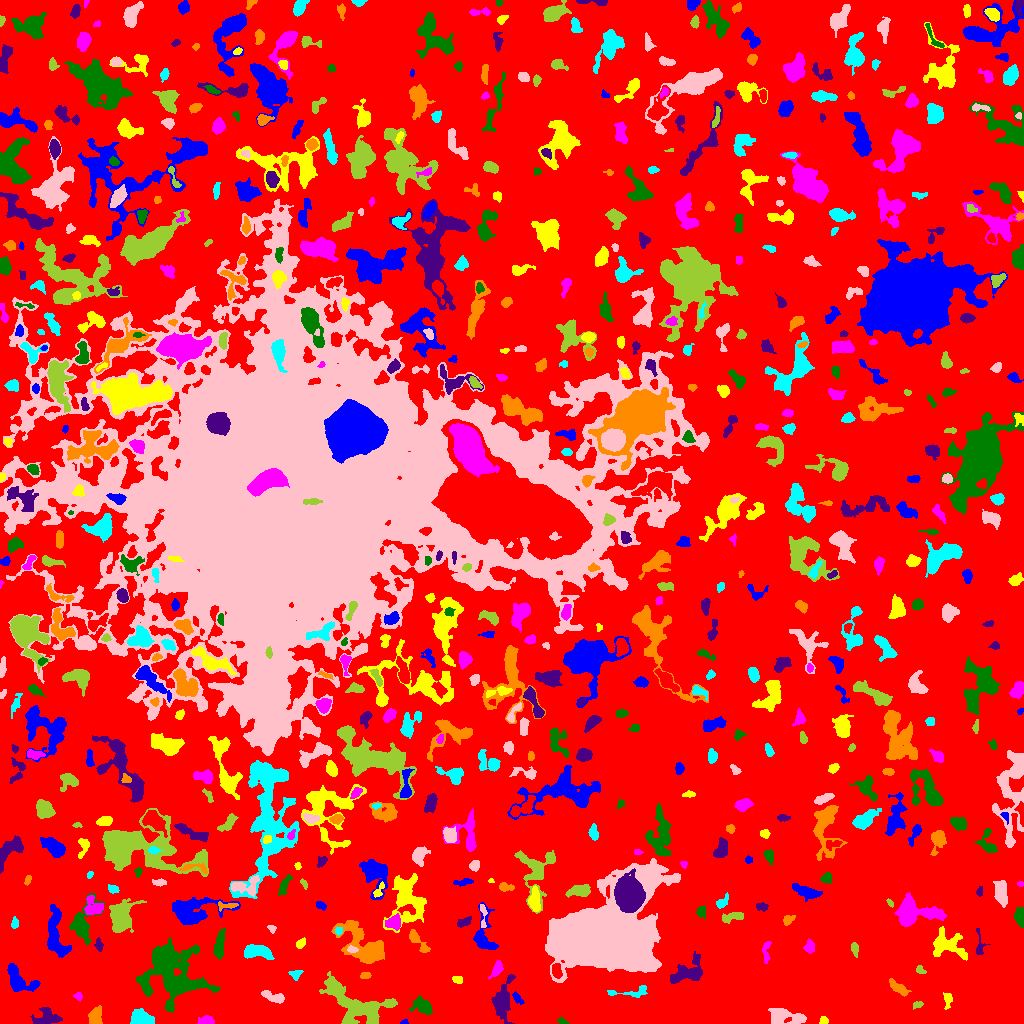

The file beside this chart, header and first rows:
ID, X, Y, A, B, theta, total_flux, mu_max, mu_median, mu_mean, R_fwhm, R_e, R10, R90, x_start, x_end, y_start, y_end, area, greylevel
0, 517.6, 502.3, 311.4, 299.5, 1.367, 1690351, 13.0, 2.0, 2.419, 70.83, 228.2, 88.14, 360.5, 0, 1023, 0, 1023, 698664, 2.419
1, 404.2, 1.189, 2.166, 1.132, 0.1661, 95.0, 5.0, 3.0, 2.714, 2.459, 1.784, 0.5642, 2.821, 400, 408, 0, 4, 35, 7.714
2, 823.6, 3.096, 2.144, 1.792, 1.034, 135.0, 4.0, 2.0, 2.077, 3.742, 2.459, 0.9772, 3.742, 819, 828, 0, 7, 65, 8.077
3, 206.7, 2.611, 3.792, 2.056, 0.03816, 512.0, 9.0, 4.0, 4.063, 4.107, 3.338, 1.382, 5.293, 197, 214, 0, 8, 126, 9.063
4, 562.9, 1.683, 2.81, 1.4, -0.3385, 126.0, 5.0, 2.0, 2.172, 2.459, 2.185, 0.7979, 3.742, 557, 569, 0, 6, 58, 8.172
5, 45.88, 6.144, 6.115, 4.516, 0.1415, 1014, 9.0, 3.0, 3.282, 4.787, 5.232, 1.954, 8.425, 30, 62, 0, 16, 309, 8.282
6, 95.31, 6.923, 4.642, 3.103, 1.391, 601.0, 6.0, 3.0, 2.876, 6.383, 4.687, 1.871, 7.114, 88, 102, 0, 18, 209, 7.876
7, 141.6, 5.461, 5.096, 3.406, -0.251, 1543, 11.0, 5.0, 5.231, 6.652, 5.262, 2.111, 8.137, 130, 154, 0, 15, 295, 10.23
8, 787.7, 6.45, 10.52, 3.496, -0.1703, 1792, 12.0, 4.0, 4.177, 5.412, 6.555, 2.326, 10.36, 768, 806, 0, 15, 429, 8.177
9, 917.4, 18.74, 2.714, 1.602, 0.2605, 124.0, 3.0, 2.0, 1.851, 3.613, 2.585, 1.128, 4.068, 913, 923, 14, 22, 67, 7.851
10, 472.9, 18.41, 2.083, 1.211, 0.7143, 70.0, 3.0, 1.0, 1.296, 2.764, 2.034, 0.7979, 3.141, 469, 477, 15, 22, 54, 8.296
11, 516.5, 26.09, 3.713, 1.451, -0.9453, 114.0, 4.0, 1.0, 1.267, 3.038, 2.459, 0.7979, 4.184, 512, 524, 19, 32, 90, 8.267
12, 947.4, 23.4, 4.152, 2.152, 1.552, 121.0, 2.0, 1.0, 1.071, 5.323, 3.09, 1.382, 4.918, 943, 952, 14, 31, 113, 7.071
13, 78.05, 27.34, 1.878, 1.589, -0.4433, 148.0, 6.0, 2.0, 2.387, 3.038, 2.111, 0.7979, 3.385, 73, 82, 22, 31, 62, 8.387
14, 423.4, 16.66, 5.168, 3.418, -0.4489, 1079, 11.0, 3.0, 4.087, 4.787, 4.82, 1.871, 8.019, 409, 432, 9, 28, 264, 9.087
15, 502.3, 23.24, 10.24, 4.036, 1.374, 1340, 7.0, 2.0, 2.577, 6.555, 6.794, 2.523, 11, 491, 515, 0, 49, 520, 7.577
16, 898.4, 35.59, 5.34, 2.161, -0.6252, 498.0, 6.0, 2.0, 2.649, 5.352, 4.146, 1.596, 6.604, 889, 911, 27, 45, 188, 7.649
17, 630.5, 31.19, 12.8, 2.517, 0.07287, 422.0, 5.0, 2.0, 2.089, 4.886, 4.478, 1.784, 7.001, 607, 647, 26, 38, 202, 7.089
18, 274.7, 26.57, 6.707, 1.845, -0.3387, 304.0, 7.0, 1.0, 1.575, 2.034, 3.7, 1.262, 6.308, 261, 284, 20, 33, 193, 7.575
19, 356.8, 18.36, 18.93, 8.737, -0.4407, 4110, 9.0, 3.0, 3.231, 9.339, 10.98, 4.029, 17.32, 319, 397, 0, 52, 1272, 8.231
20, 800.5, 27.35, 6.005, 2.511, 0.4453, 714.0, 9.0, 3.0, 3.173, 3.742, 4.406, 1.596, 7.247, 788, 810, 20, 36, 225, 8.173
21, 18.6, 42.54, 8.39, 4.981, -0.6457, 2724, 20.0, 5.0, 6.08, 4.918, 6.024, 2.185, 10.31, 7, 40, 32, 60, 448, 10.08
22, 457.3, 43.68, 2.458, 1.654, -0.1971, 257.0, 8.0, 3.0, 3.382, 2.985, 2.523, 0.9772, 4.146, 452, 462, 40, 47, 76, 8.382
23, 496.7, 54.08, 4.625, 2.165, 1.04, 392.0, 6.0, 2.0, 2.649, 4.754, 3.827, 1.493, 5.997, 488, 503, 44, 63, 148, 7.649
24, 172.7, 48.38, 15.85, 14.09, -0.8805, 7289, 11.0, 3.0, 3.386, 10.33, 13.85, 5.171, 22.43, 136, 220, 11, 86, 2153, 8.386
25, 689.3, 51.06, 9.307, 5.201, 0.4492, 1385, 9.0, 2.0, 2.781, 5.412, 6.333, 2.326, 10.69, 670, 702, 40, 72, 498, 7.781
26, 365.4, 47.88, 2.915, 1.716, 0.1642, 140.0, 4.0, 2.0, 2.0, 3.827, 2.646, 1.128, 4.146, 360, 371, 45, 51, 70, 7.0
27, 295.4, 49.28, 2.92, 2.264, 0.2219, 208.0, 5.0, 2.0, 2.101, 3.192, 3.038, 1.128, 4.886, 288, 303, 43, 53, 99, 8.101
28, 602.2, 86.17, 23.08, 16.06, 0.2018, 194861, 105.0, 12.0, 25.39, 21.13, 19.79, 7.919, 35.54, 545, 680, 41, 165, 7675, 29.39
29, 920.2, 53.39, 2.2, 1.411, -0.6474, 66.0, 3.0, 1.0, 0.9565, 2.459, 2.111, 0.7979, 3.385, 916, 926, 50, 58, 69, 6.957
30, 556.4, 53.24, 3.607, 2.182, -1.409, 339.0, 5.0, 2.0, 2.493, 4.583, 3.523, 1.382, 5.499, 552, 562, 45, 60, 136, 10.49
31, 55.67, 88.96, 13.92, 4.711, -1.428, 2597, 9.0, 4.0, 4.25, 9.132, 8.176, 3.338, 12.45, 47, 71, 66, 119, 611, 8.25
32, 947.2, 78.56, 9.265, 5.843, -0.335, 1556, 9.0, 2.0, 2.824, 5.109, 6.933, 2.459, 11.3, 933, 967, 63, 97, 551, 8.824
33, 766.1, 70.92, 6.439, 1.801, 1.532, 261.0, 6.0, 2.0, 1.992, 3.09, 3.613, 1.262, 5.642, 762, 771, 60, 82, 131, 7.992
34, 219.6, 77.3, 7.878, 2.262, 1.428, 802.0, 8.0, 3.0, 3.157, 5.781, 4.918, 1.871, 7.736, 213, 225, 64, 95, 254, 8.157
35, 98.44, 78.19, 2.805, 1.846, -1.313, 149.0, 5.0, 1.0, 1.693, 2.523, 2.585, 0.7979, 4.514, 94, 103, 72, 86, 88, 8.693
36, 417.2, 82.84, 8.639, 2.082, -0.8643, 343.0, 5.0, 1.0, 1.649, 4.26, 3.785, 1.493, 6.077, 409, 430, 71, 94, 208, 7.649
37, 256.3, 71.49, 7.67, 3.16, -0.1259, 1373, 10.0, 4.0, 4.074, 6.333, 5.557, 2.185, 8.831, 244, 274, 64, 79, 337, 9.074
38, 352.3, 73.88, 2.517, 1.418, -0.0198, 198.0, 6.0, 3.0, 3.0, 3.385, 2.326, 0.9772, 3.656, 347, 358, 71, 78, 66, 14.0
39, 854.7, 74.88, 3.37, 1.736, -1.461, 199.0, 4.0, 2.0, 2.14, 4.26, 3.09, 1.128, 4.787, 851, 858, 66, 81, 93, 7.14
40, 1002, 53.15, 10.36, 9.084, -0.5898, 16389, 35.0, 6.0, 9.04, 10.08, 10.42, 3.989, 19.02, 973, 1023, 21, 80, 1813, 14.04
41, 483.2, 88.21, 11.22, 5.158, -1.517, 1045, 8.0, 2.0, 2.518, 5.585, 5.971, 2.257, 9.805, 473, 498, 74, 121, 415, 7.518
42, 300.2, 79.69, 2.194, 1.589, 0.608, 85.0, 3.0, 1.0, 1.0, 2.877, 2.326, 0.7979, 3.7, 296, 305, 75, 86, 85, 7.0
43, 809, 76.14, 2.907, 2.461, 1.482, 199.0, 3.0, 2.0, 1.645, 4.442, 3.29, 1.382, 5.262, 803, 814, 70, 85, 121, 7.645
44, 81.38, 100, 9.883, 5.709, 1.355, 1268, 9.0, 2.0, 2.647, 4.478, 6.206, 2.185, 10.39, 69, 104, 78, 130, 479, 7.647
45, 979.6, 78.18, 7.463, 2.671, -1.506, 245.0, 4.0, 2.0, 1.914, 5.14, 3.656, 1.382, 5.642, 976, 990, 69, 95, 128, 6.914
46, 365.5, 75.66, 13.37, 7.075, -0.6465, 3796, 12.0, 3.0, 3.838, 8.759, 8.538, 3.29, 14.87, 331, 384, 60, 103, 989, 8.838
47, 338.6, 92.46, 1.896, 1.803, 0.8953, 137.0, 4.0, 2.0, 2.404, 3.613, 2.394, 0.9772, 3.656, 335, 342, 88, 96, 57, 9.404
48, 272.1, 95.26, 1.893, 1.53, -0.483, 53.0, 4.0, 1.0, 0.9138, 2.111, 1.871, 0.5642, 3.038, 267, 276, 90, 98, 58, 6.914
49, 121.4, 109.4, 8.655, 6.385, 1.174, 3913, 18.0, 5.0, 6.191, 6.308, 7.59, 2.821, 12.41, 109, 146, 91, 125, 632, 10.19
50, 146.7, 97.51, 4.192, 1.341, -1.536, 103.0, 2.0, 1.0, 1.084, 4.754, 2.821, 1.262, 4.37, 144, 150, 86, 103, 95, 7.084
51, 191.8, 113.9, 14.08, 6.128, 0.08737, 4497, 16.0, 4.0, 5.199, 7.797, 8.686, 3.29, 14.43, 172, 240, 99, 126, 865, 11.2
52, 406.1, 126.4, 12.55, 7.896, -1.446, 3635, 11.0, 3.0, 3.61, 8.368, 8.612, 3.338, 14.8, 383, 426, 91, 150, 1007, 8.61
53, 393.9, 100.5, 3.733, 3.276, 0.5382, 532.0, 5.0, 3.0, 2.785, 5.698, 4.297, 1.784, 6.676, 385, 400, 93, 110, 191, 9.785
54, 1021, 104.9, 3.771, 1.958, -1.523, 577.0, 11.0, 2.0, 3.497, 3.909, 3.192, 1.262, 5.14, 1014, 1023, 96, 116, 165, 9.497
55, 463.8, 100.8, 4.062, 1.577, 0.4249, 144.0, 3.0, 1.0, 1.231, 3.949, 3.09, 1.128, 4.687, 457, 471, 96, 107, 117, 7.231
56, 787.7, 103.6, 3.069, 2.121, 0.6746, 273.0, 6.0, 2.0, 2.758, 3.909, 3.09, 1.128, 4.886, 783, 795, 98, 108, 99, 7.758
57, 14.72, 99.92, 2.705, 1.551, 1.552, 97.0, 3.0, 2.0, 1.276, 3.523, 2.706, 0.9772, 3.827, 11, 18, 95, 107, 76, 7.276
58, 482.4, 110.2, 7.987, 1.396, -1.502, 120.0, 3.0, 1.0, 1.121, 3.385, 2.821, 0.9772, 4.478, 480, 487, 96, 119, 107, 9.121
59, 733, 106.6, 6.152, 2.16, 0.2129, 441.0, 5.0, 3.0, 2.52, 5.323, 4.406, 1.693, 6.555, 722, 743, 100, 111, 175, 7.52
... 668 more rows
